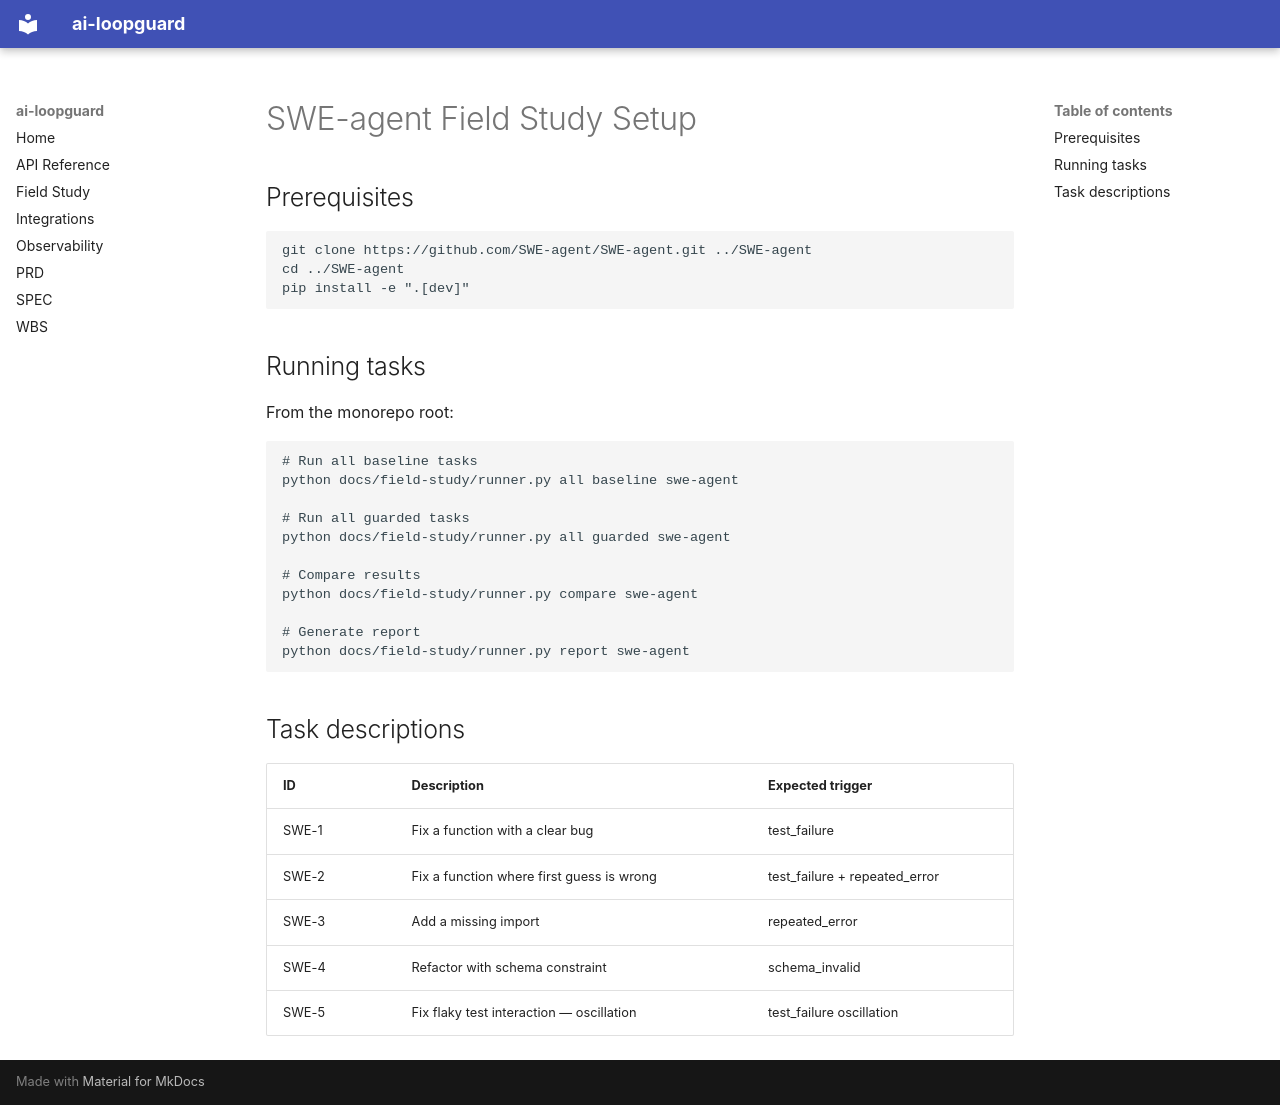

repository: deghosal-2026/ai-loopguard · page: field-study/swe-agent/index.html · generator: mkdocs

# SWE-agent Field Study Setup

## Prerequisites

```bash
git clone https://github.com/SWE-agent/SWE-agent.git ../SWE-agent
cd ../SWE-agent
pip install -e ".[dev]"
```

## Running tasks

From the monorepo root:

```bash
# Run all baseline tasks
python docs/field-study/runner.py all baseline swe-agent

# Run all guarded tasks
python docs/field-study/runner.py all guarded swe-agent

# Compare results
python docs/field-study/runner.py compare swe-agent

# Generate report
python docs/field-study/runner.py report swe-agent
```

## Task descriptions

| ID | Description | Expected trigger |
|----|-------------|-----------------|
| SWE-1 | Fix a function with a clear bug | test_failure |
| SWE-2 | Fix a function where first guess is wrong | test_failure + repeated_error |
| SWE-3 | Add a missing import | repeated_error |
| SWE-4 | Refactor with schema constraint | schema_invalid |
| SWE-5 | Fix flaky test interaction — oscillation | test_failure oscillation |
